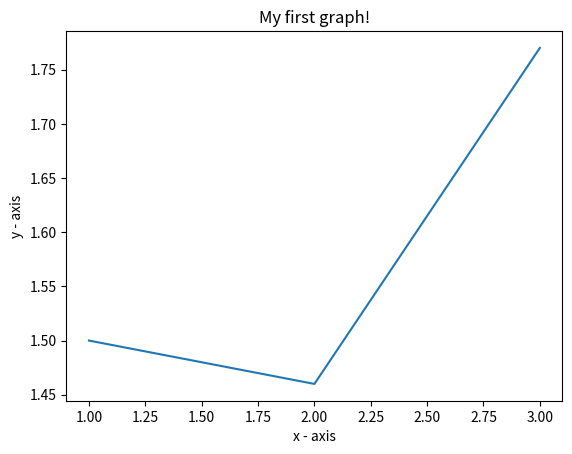

The script that saved this image:
# This code is an introduction to basic graphing using matplot

import matplotlib.pyplot as plt

x = [1,2,3] # x axis values 
y = [1.5,1.46,1.77] # corresponding y axis values

plt.plot(x, y) # plotting the points 
plt.xlabel('x - axis') # naming the x axis
plt.ylabel('y - axis') # naming the y axis 
plt.title('My first graph!') # giving a title to my graph 
plt.show() # function to show the plot 
